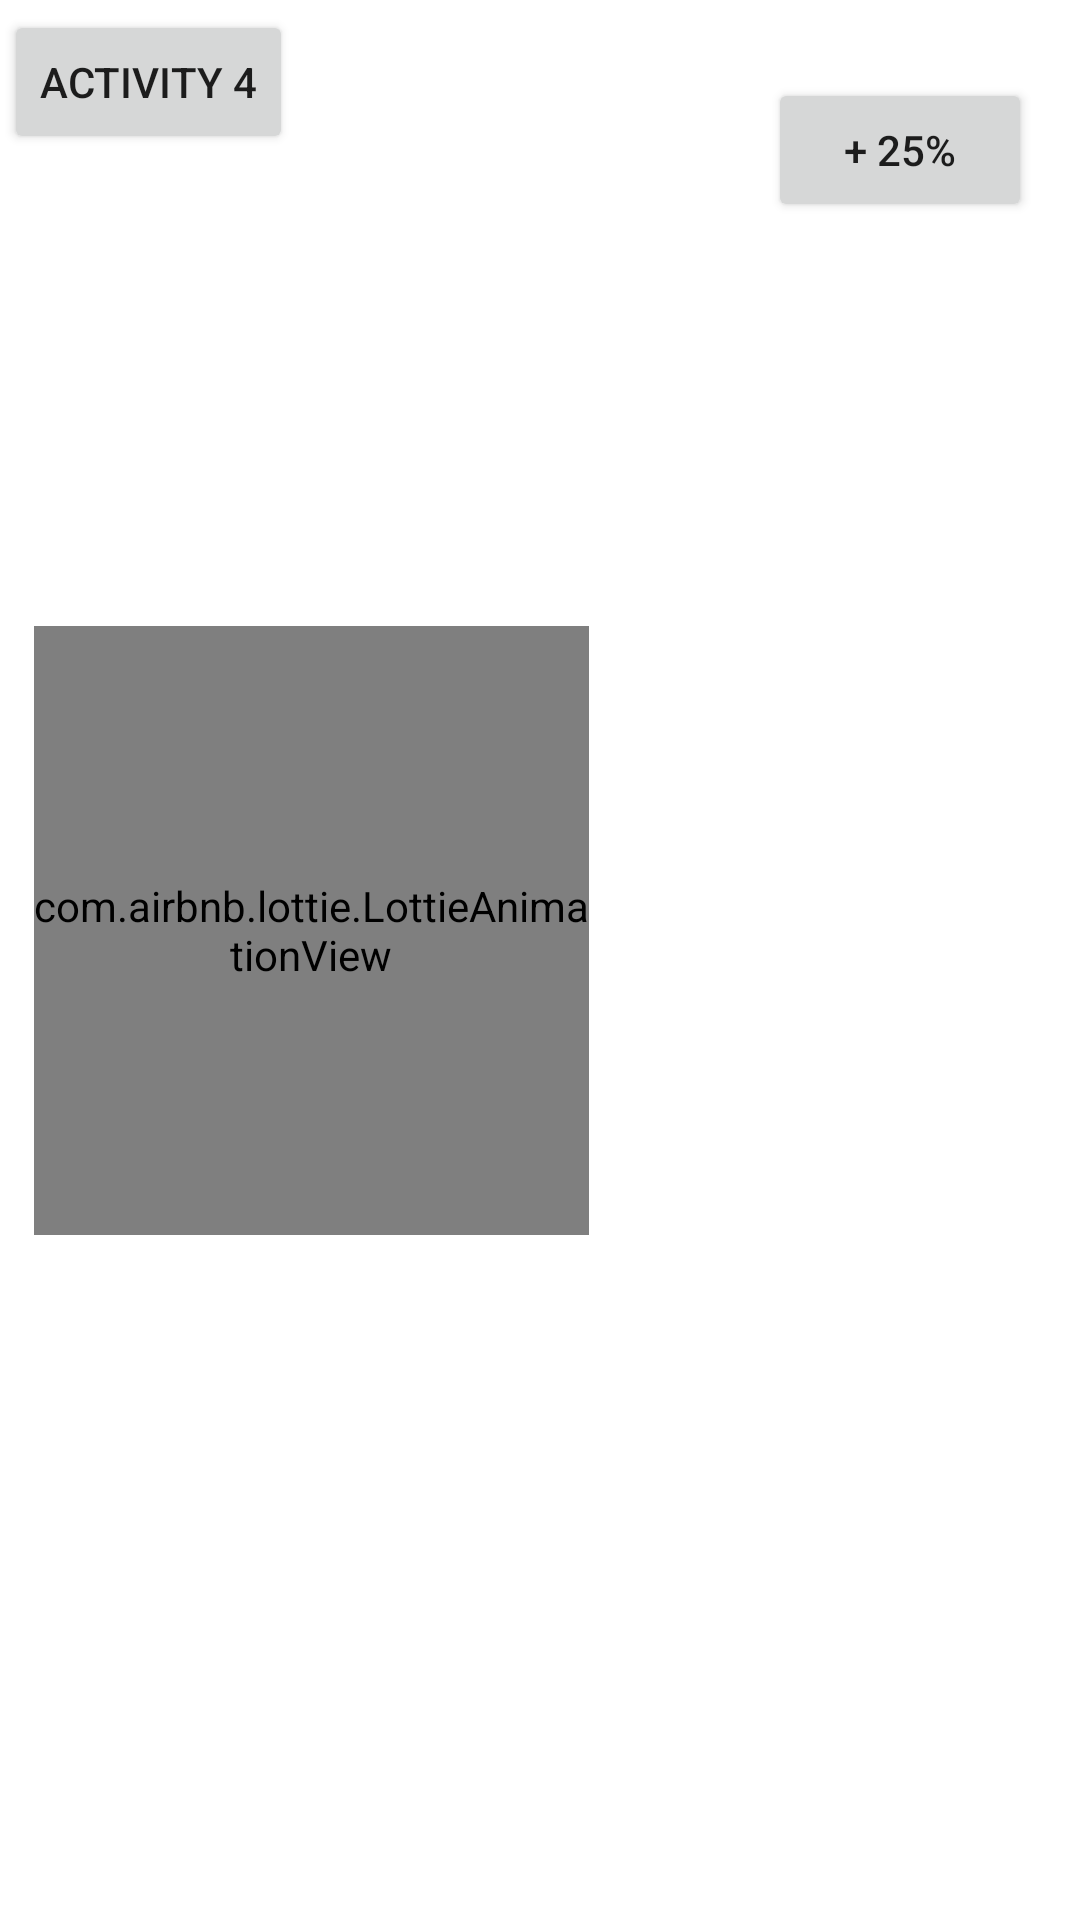

Here is an Android app screen rendered from its layout file. Give the layout XML and the strings, colors and styles it references.
<!-- AndroidManifest.xml: application theme Theme.CapstonePlayground -->
<!-- res/layout/activity_animated_three.xml -->
<?xml version="1.0" encoding="utf-8"?>
<androidx.constraintlayout.widget.ConstraintLayout xmlns:android="http://schemas.android.com/apk/res/android"
    xmlns:app="http://schemas.android.com/apk/res-auto"
    xmlns:tools="http://schemas.android.com/tools"
    android:layout_width="match_parent"
    android:layout_height="match_parent"
    tools:context=".AnimatedActivityThree">

    <ProgressBar
        android:id="@+id/progress_bar_up"
        style="@style/CircularDeterminateProgressBar"
        android:layout_width="210dp"
        android:layout_height="210dp"
        app:layout_constraintBottom_toBottomOf="parent"
        app:layout_constraintHorizontal_bias="0.825"
        app:layout_constraintLeft_toLeftOf="parent"
        app:layout_constraintRight_toRightOf="parent"
        app:layout_constraintTop_toTopOf="parent"
        app:layout_constraintVertical_bias="0.468"
        tools:progress="60" />

    <ProgressBar
        android:id="@+id/progress_bar_down"
        style="@style/CircularDeterminateProgressBar"
        android:layout_width="180dp"
        android:layout_height="180dp"
        app:layout_constraintBottom_toBottomOf="parent"
        app:layout_constraintHorizontal_bias="0.779"
        app:layout_constraintLeft_toLeftOf="parent"
        app:layout_constraintRight_toRightOf="parent"
        app:layout_constraintTop_toTopOf="parent"
        app:layout_constraintVertical_bias="0.475"
        tools:progress="60" />

    <ProgressBar
        android:id="@+id/progress_bar_ping"
        style="@style/CircularDeterminateProgressBar"
        android:layout_width="154.3dp"
        android:layout_height="154.3dp"
        app:layout_constraintBottom_toBottomOf="parent"
        app:layout_constraintHorizontal_bias="0.754"
        app:layout_constraintLeft_toLeftOf="parent"
        app:layout_constraintRight_toRightOf="parent"
        app:layout_constraintTop_toTopOf="parent"
        app:layout_constraintVertical_bias="0.473"
        tools:progress="60" />

    <com.airbnb.lottie.LottieAnimationView
        android:id="@+id/animationView1"
        android:layout_width="185dp"
        android:layout_height="203dp"
        android:layout_marginStart="3dp"
        android:layout_marginTop="226dp"
        android:layout_marginEnd="4dp"
        android:layout_marginBottom="256dp"
        app:layout_constraintBottom_toBottomOf="parent"
        app:layout_constraintEnd_toStartOf="@+id/text_view_progress"
        app:layout_constraintHorizontal_bias="0.23"
        app:layout_constraintStart_toStartOf="parent"
        app:layout_constraintTop_toTopOf="parent"
        app:layout_constraintVertical_bias="0.391"
        app:lottie_autoPlay="true"
        app:lottie_loop="true"
        app:lottie_rawRes="@raw/animation5" />

    <TextView
        android:id="@+id/text_view_progress"
        android:layout_width="wrap_content"
        android:layout_height="wrap_content"
        android:fontFamily="@font/amita"
        android:textAppearance="@style/TextAppearance.AppCompat.Large"
        app:layout_constraintBottom_toBottomOf="@+id/progress_bar_up"
        app:layout_constraintEnd_toEndOf="@+id/progress_bar_up"
        app:layout_constraintStart_toStartOf="@+id/progress_bar_up"
        app:layout_constraintTop_toTopOf="@+id/progress_bar_up"
        tools:text="60%" />


    <Button
        android:id="@+id/button_incr"
        android:layout_width="wrap_content"
        android:layout_height="wrap_content"
        android:layout_marginTop="26dp"
        android:layout_marginEnd="16dp"
        android:gravity="center"
        android:text="+ 25%"
        app:layout_constraintEnd_toEndOf="parent"
        app:layout_constraintTop_toTopOf="parent" />

    <Button
        android:id="@+id/activityfourbtn"
        android:layout_width="wrap_content"
        android:layout_height="wrap_content"
        android:layout_marginStart="29dp"
        android:layout_marginTop="21dp"
        android:layout_marginEnd="186dp"
        android:layout_marginBottom="175dp"
        android:text="activity 4"
        app:layout_constraintBottom_toTopOf="@+id/animationView1"
        app:layout_constraintEnd_toStartOf="@+id/button_incr"
        app:layout_constraintStart_toStartOf="parent"
        app:layout_constraintTop_toTopOf="parent" />

</androidx.constraintlayout.widget.ConstraintLayout>
<!-- resources referenced by this layout -->
<resources>
  <style name="CircularDeterminateProgressBar">
          <item name="android:indeterminateOnly">false</item>
          <item name="android:progressDrawable">@drawable/circle</item>
      </style>
  <style name="Theme.CapstonePlayground" parent="Theme.MaterialComponents.DayNight.DarkActionBar">
          
          <item name="colorPrimary">#1F84D1</item>
          <item name="colorPrimaryVariant">#1F84D1</item>
          <item name="colorOnPrimary">@color/white</item>
          
          <item name="colorSecondary">@color/teal_200</item>
          <item name="colorSecondaryVariant">@color/teal_700</item>
          <item name="colorOnSecondary">@color/black</item>
          
          <item name="android:statusBarColor" tools:targetApi="l">?attr/colorPrimaryVariant</item>
          
      </style>
  <color name="white">#FFFFFFFF</color>
  <color name="teal_200">#5EDACE</color>
  <color name="teal_700">#0B5877</color>
  <color name="black">#FF000000</color>
</resources>
